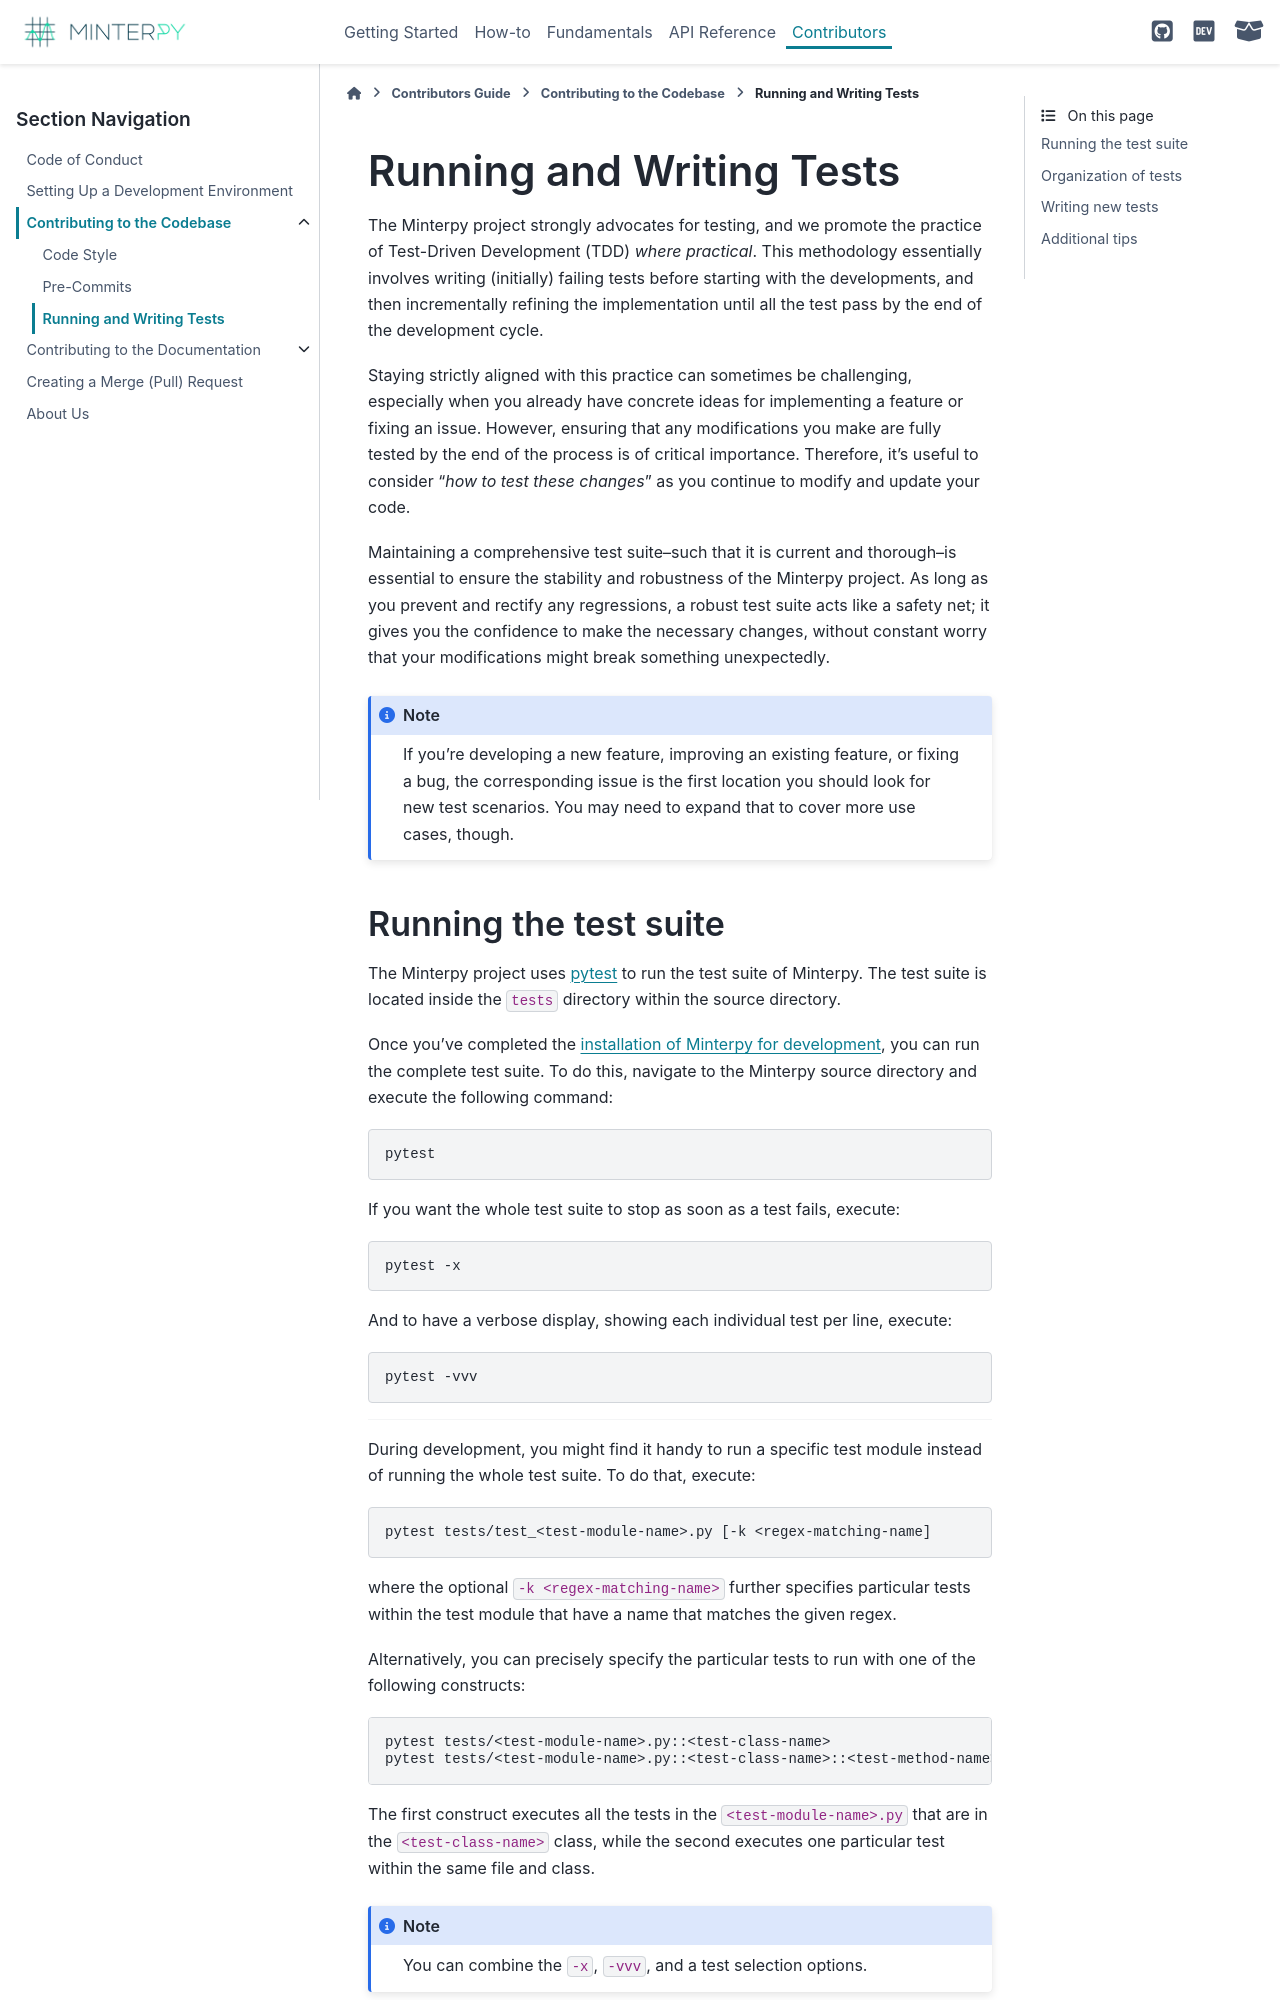

repository: minterpy-project/minterpy · page: latest/contributors/contrib-codebase/running-writing-tests.html · generator: sphinx

=========================
Running and Writing Tests
=========================

The Minterpy project strongly advocates for testing, and we promote the practice
of Test-Driven Development (TDD) *where practical*.
This methodology essentially involves writing (initially) failing tests before
starting with the developments, and then incrementally refining the implementation
until all the test pass by the end of the development cycle.

Staying strictly aligned with this practice can sometimes be challenging, especially
when you already have concrete ideas for implementing a feature or fixing an issue.
However, ensuring that any modifications you make are fully tested by the end
of the process is of critical importance.
Therefore, it's useful to consider "*how to test these changes*"
as you continue to modify and update your code.

Maintaining a comprehensive test suite--such that it is current and thorough--is
essential to ensure the stability and robustness of the Minterpy project.
As long as you prevent and rectify any regressions, a robust test suite acts
like a safety net; it gives you the confidence to make the necessary changes,
without constant worry that your modifications might break something unexpectedly.

.. note::

   If you're developing a new feature, improving an existing feature, or
   fixing a bug, the corresponding issue is the first location you should look
   for new test scenarios. You may need to expand that to cover more use
   cases, though.

Running the test suite
======================

The Minterpy project uses `pytest`_ to run the test suite of Minterpy.
The test suite is located inside the ``tests`` directory within the source
directory.

Once you've completed the :ref:`installation of Minterpy for development
<contributors/development-environment:Installing Minterpy for development>`,
you can run the complete test suite.
To do this, navigate to the Minterpy source directory and execute the following
command:

.. code-block::

   pytest

If you want the whole test suite to stop as soon as a test fails, execute:

.. code-block::

   pytest -x

And to have a verbose display, showing each individual test per line, execute:

.. code-block::

   pytest -vvv

----

During development, you might find it handy to run a specific test module instead
of running the whole test suite.
To do that, execute:

.. code-block::

   pytest tests/test_<test-module-name>.py [-k <regex-matching-name]

where the optional ``-k <regex-matching-name>`` further specifies particular
tests within the test module that have a name that matches the given regex.

Alternatively, you can precisely specify the particular tests to run with
one of the following constructs:

.. code-block::

   pytest tests/<test-module-name>.py::<test-class-name>
   pytest tests/<test-module-name>.py::<test-class-name>::<test-method-name>

The first construct executes all the tests in the ``<test-module-name>.py``
that are in the ``<test-class-name>`` class, while the second executes
one particular test within the same file and class.

.. note::

   You can combine the ``-x``, ``-vvv``, and a test selection options.

----

When you run pytest, a coverage test is automatically performed.
A summary of the coverage results will be printed in the terminal,
and you can find a detailed HTML version of the coverage report in
``htmlcov/index.html``.

.. note::

   Running the test suite requires a specific set of dependencies.
   Be sure to install Minterpy with the ``[dev]`` or ``[all]`` options.

   See :ref:`Installing Minterpy for development <contributors/development-environment:Installing Minterpy for development>`
   for details.
